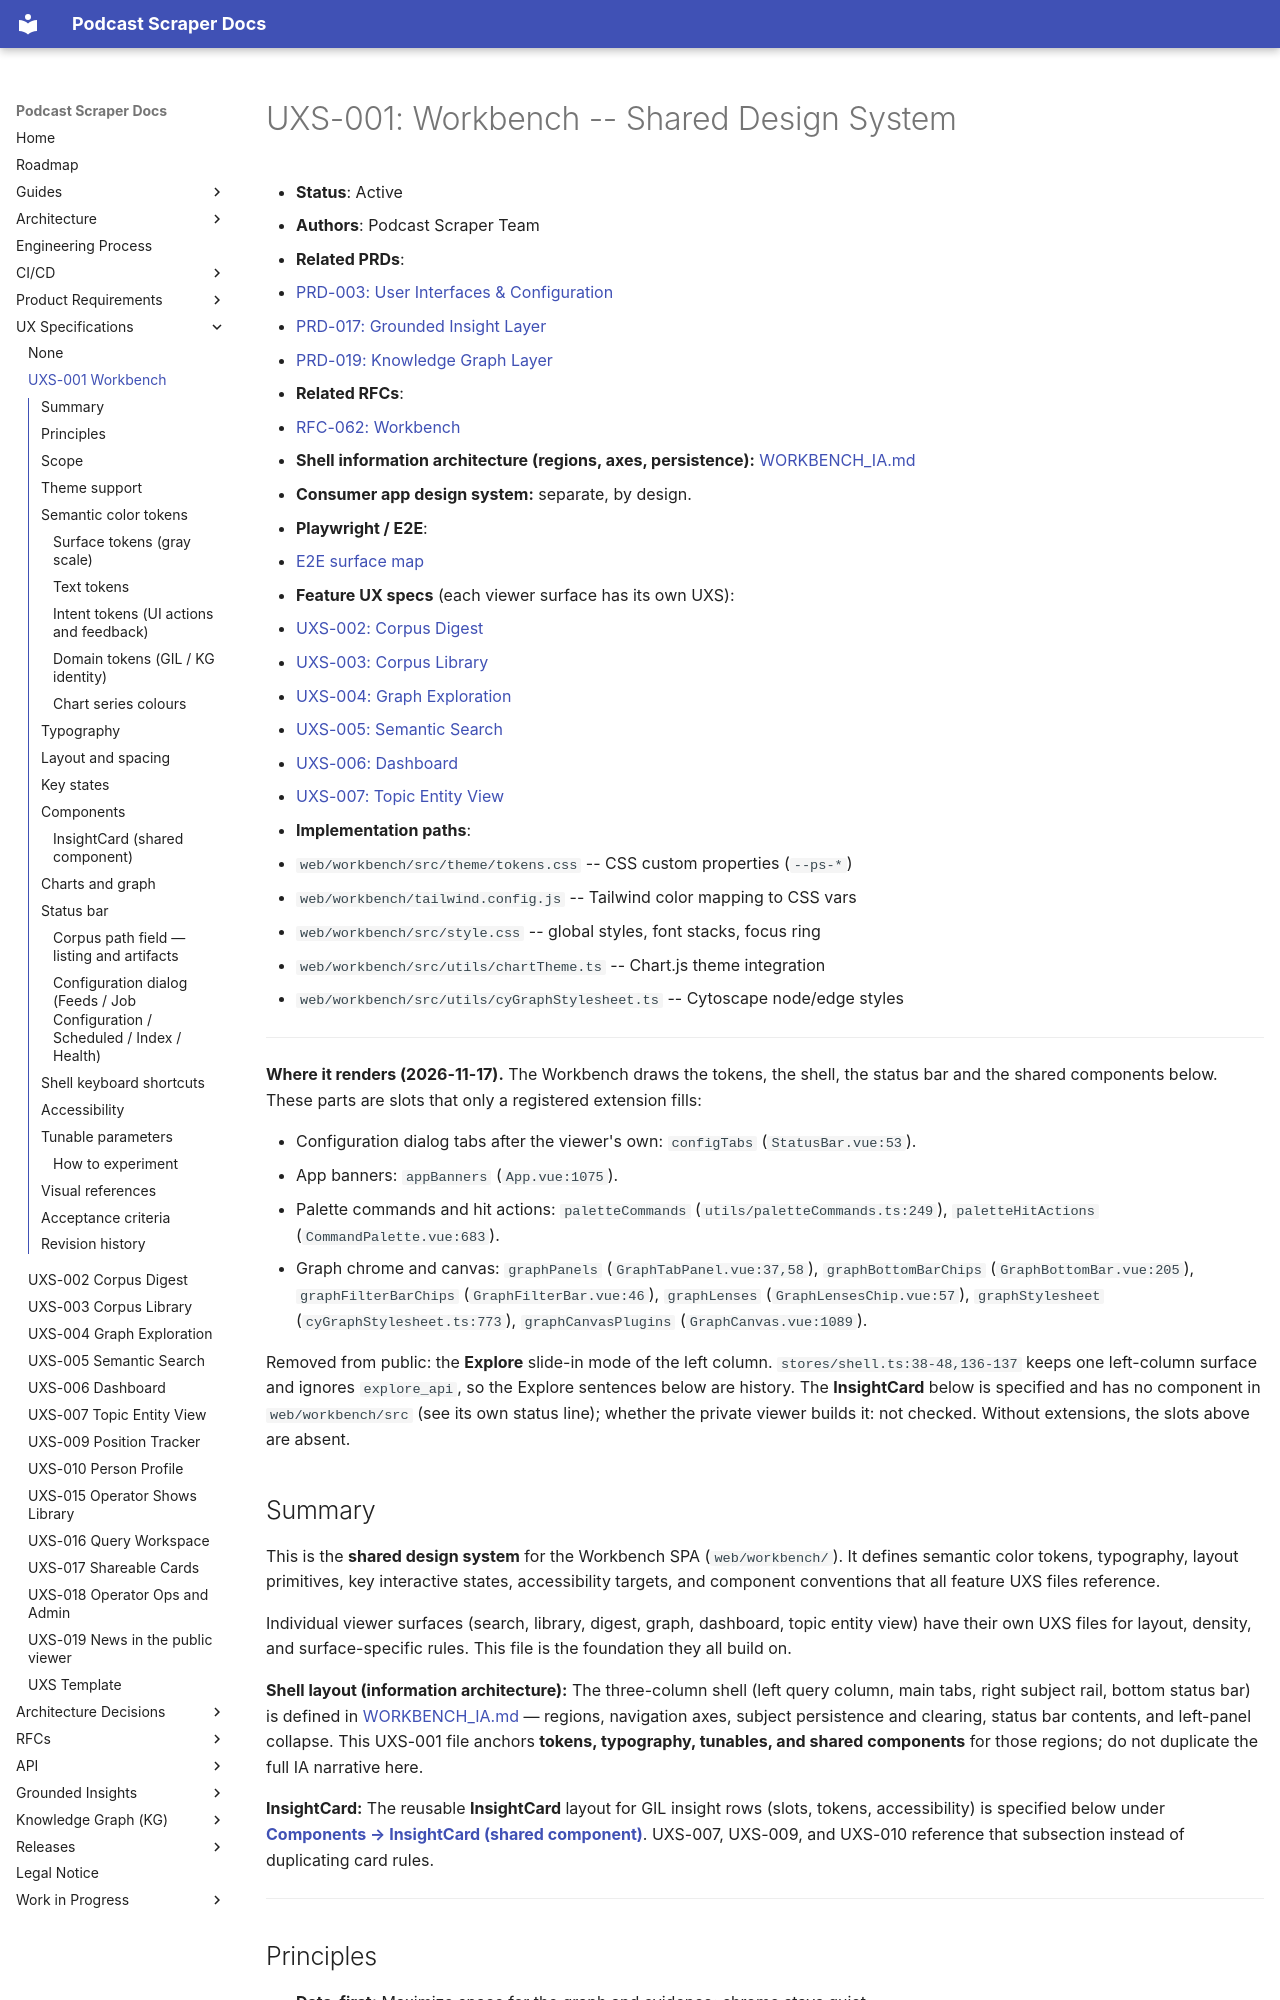

repository: chipi/podcast_scraper · page: uxs/UXS-001-workbench/index.html · generator: mkdocs

# UXS-001: Workbench -- Shared Design System

- **Status**: Active
- **Authors**: Podcast Scraper Team
- **Related PRDs**:
  - [PRD-003: User Interfaces & Configuration](../prd/PRD-003-user-interface-config.md)
  - [PRD-017: Grounded Insight Layer](../prd/PRD-017-grounded-insight-layer.md)
  - [PRD-019: Knowledge Graph Layer](../prd/PRD-019-knowledge-graph-layer.md)
- **Related RFCs**:
  - [RFC-062: Workbench](../rfc/RFC-062-gi-kg-viewer-v2.md)
- **Shell information architecture (regions, axes, persistence):**
  [WORKBENCH_IA.md](WORKBENCH_IA.md)
- **Consumer app design system:** separate, by design.
- **Playwright / E2E**:
  - [E2E surface map](https://github.com/chipi/podcast_scraper/blob/main/web/workbench/e2e/E2E_SURFACE_MAP.md)
- **Feature UX specs** (each viewer surface has its own UXS):
  - [UXS-002: Corpus Digest](UXS-002-corpus-digest.md)
  - [UXS-003: Corpus Library](UXS-003-corpus-library.md)
  - [UXS-004: Graph Exploration](UXS-004-graph-exploration.md)
  - [UXS-005: Semantic Search](UXS-005-semantic-search.md)
  - [UXS-006: Dashboard](UXS-006-dashboard.md)
  - [UXS-007: Topic Entity View](UXS-007-topic-entity-view.md)
- **Implementation paths**:
  - `web/workbench/src/theme/tokens.css` -- CSS custom properties (`--ps-*`)
  - `web/workbench/tailwind.config.js` -- Tailwind color mapping to CSS vars
  - `web/workbench/src/style.css` -- global styles, font stacks, focus ring
  - `web/workbench/src/utils/chartTheme.ts` -- Chart.js theme integration
  - `web/workbench/src/utils/cyGraphStylesheet.ts` -- Cytoscape node/edge styles

---

**Where it renders (2026-11-17).** The Workbench draws the tokens, the shell, the status bar and the shared components below. These parts are slots that only a registered extension fills:

- Configuration dialog tabs after the viewer's own: `configTabs` (`StatusBar.vue:53`).
- App banners: `appBanners` (`App.vue:1075`).
- Palette commands and hit actions: `paletteCommands` (`utils/paletteCommands.ts:249`), `paletteHitActions` (`CommandPalette.vue:683`).
- Graph chrome and canvas: `graphPanels` (`GraphTabPanel.vue:37,58`), `graphBottomBarChips` (`GraphBottomBar.vue:205`), `graphFilterBarChips` (`GraphFilterBar.vue:46`), `graphLenses` (`GraphLensesChip.vue:57`), `graphStylesheet` (`cyGraphStylesheet.ts:773`), `graphCanvasPlugins` (`GraphCanvas.vue:1089`).

Removed from public: the **Explore** slide-in mode of the left column. `stores/shell.ts:38-48,136-137` keeps one left-column surface and ignores `explore_api`, so the Explore sentences below are history. The **InsightCard** below is specified and has no component in `web/workbench/src` (see its own status line); whether the private viewer builds it: not checked. Without extensions, the slots above are absent.

## Summary

This is the **shared design system** for the Workbench SPA (`web/workbench/`).
It defines semantic color tokens, typography, layout primitives, key interactive states,
accessibility targets, and component conventions that all feature UXS files reference.

Individual viewer surfaces (search, library, digest, graph, dashboard, topic entity
view) have their own UXS files for layout, density, and
surface-specific rules. This file is the foundation they all build on.

**Shell layout (information architecture):** The three-column shell (left
query column, main tabs, right subject rail, bottom status bar) is defined in
[WORKBENCH_IA.md](WORKBENCH_IA.md) — regions, navigation axes, subject persistence and
clearing, status bar contents, and left-panel collapse. This UXS-001 file
anchors **tokens, typography, tunables, and shared components** for those
regions; do not duplicate the full IA narrative here.

**InsightCard:** The reusable **InsightCard** layout for GIL insight rows (slots,
tokens, accessibility) is specified below under **[Components → InsightCard (shared
component)](#insightcard-shared-component)**. UXS-007, UXS-009, and UXS-010 reference
that subsection instead of duplicating card rules.

---

## Principles

- **Data-first:** Maximize space for the graph and evidence; chrome stays quiet.
- **Respect system theme:** Support light and dark via `prefers-color-scheme` (or
  equivalent) unless a future PRD mandates a manual toggle only.
- **Semantic coloring:** GIL vs KG cues use dedicated domain tokens (`gi`, `kg`), not
  ad hoc greens and purples in components. UI-level intents (`primary`, `success`,
  `warning`, `danger`) are separate from domain tokens.
- **Intelligence-tool aesthetic:** Feel like a serious analytics/intelligence platform
  (Palantir Blueprint, Grafana, Elastic) -- professional, data-dense, modern but
  relaxed. Not a marketing site, not a consumer app.

---
